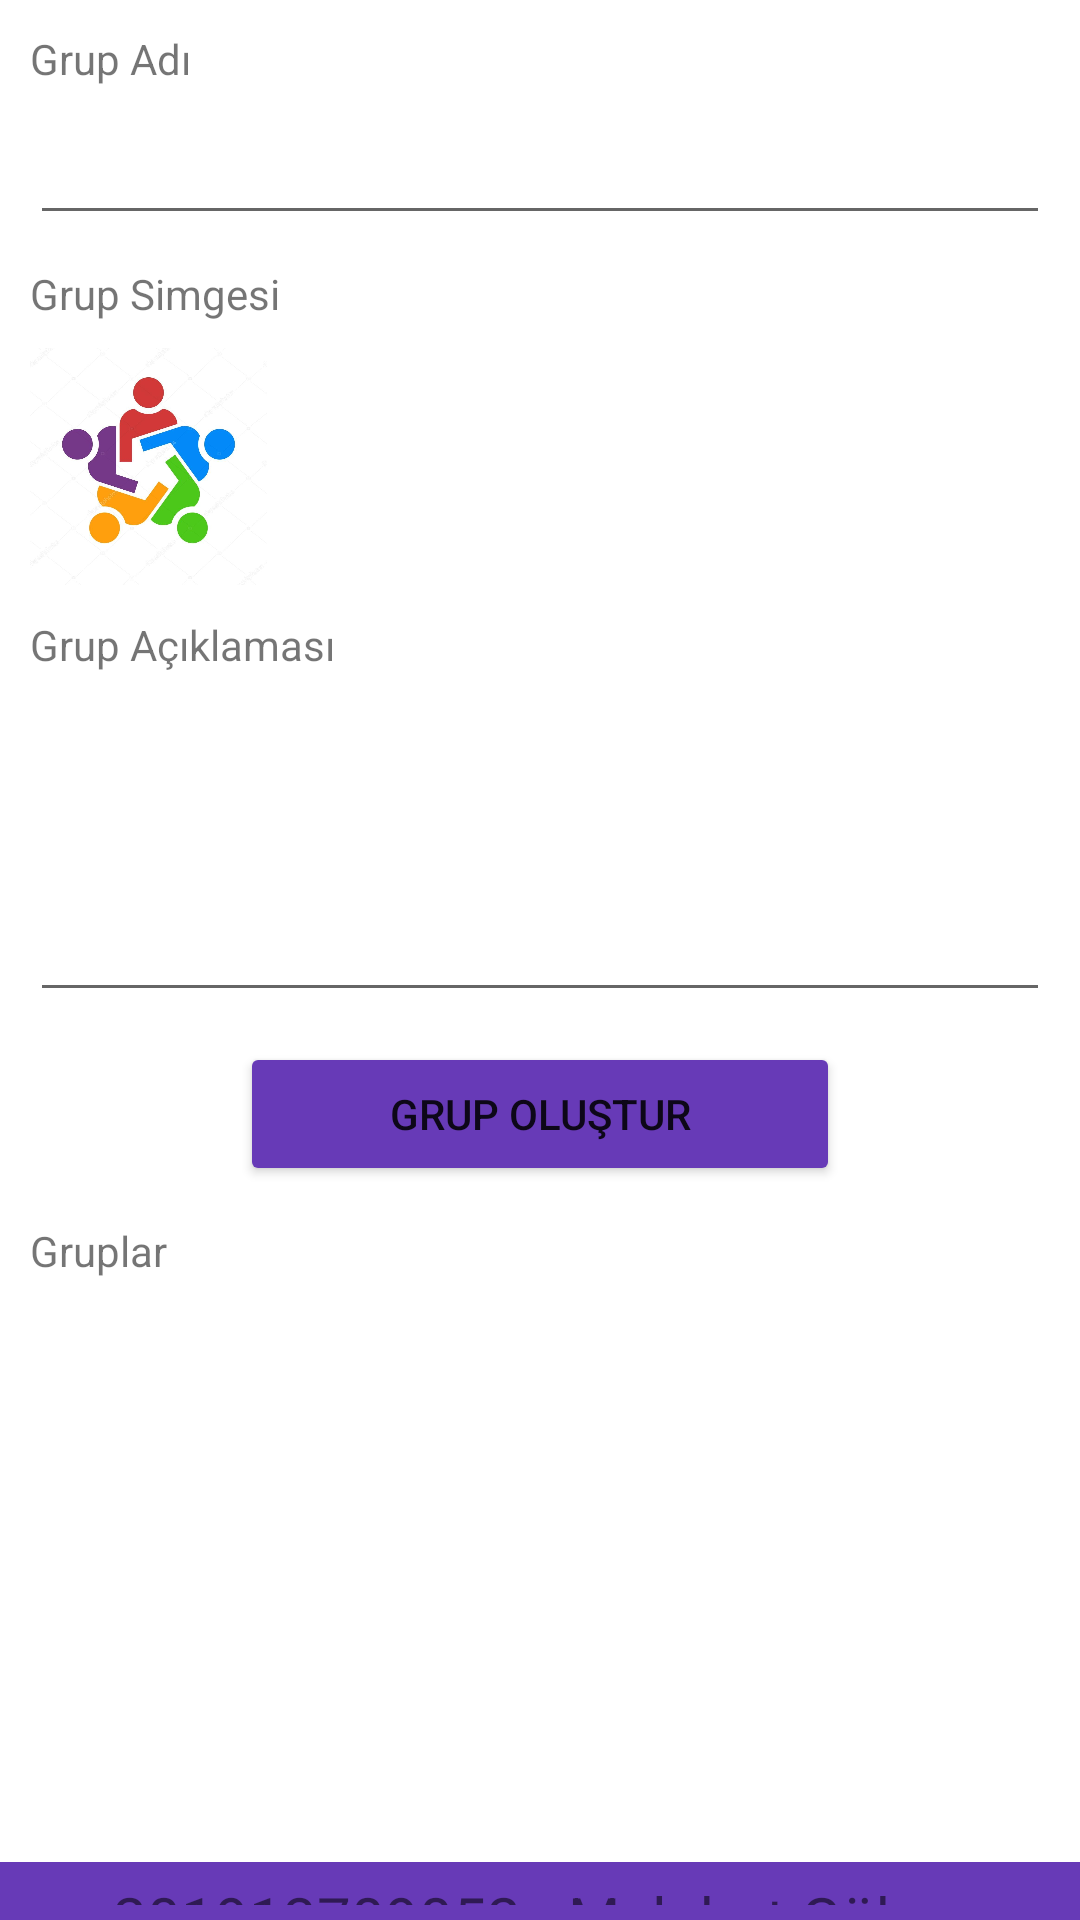

This screen was rendered from an Android layout file. Write that file and the resources it references.
<!-- AndroidManifest.xml: application theme Theme.GroupAndMessage -->
<!-- res/layout/fragment_create_group.xml -->
<?xml version="1.0" encoding="utf-8"?>
<FrameLayout xmlns:android="http://schemas.android.com/apk/res/android"
    xmlns:app="http://schemas.android.com/apk/res-auto"
    xmlns:tools="http://schemas.android.com/tools"
    android:layout_width="match_parent"
    android:layout_height="match_parent"
    tools:context=".ui.createGroup.CreateGroupFragment">

    <LinearLayout
        android:layout_width="match_parent"
        android:layout_height="match_parent"
        android:orientation="vertical">

        <LinearLayout
            android:layout_width="match_parent"
            android:layout_height="662dp"
            android:layout_weight="1"
            android:orientation="vertical"
            android:padding="10dp">

            <TextView
                android:id="@+id/textView9"
                android:layout_width="match_parent"
                android:layout_height="wrap_content"
                android:text="Grup Adı" />

            <EditText
                android:id="@+id/groupName"
                android:layout_width="match_parent"
                android:layout_height="wrap_content"
                android:layout_marginTop="8dp"
                android:ems="10"
                android:inputType="text" />

            <TextView
                android:id="@+id/textView10"
                android:layout_width="match_parent"
                android:layout_height="wrap_content"
                android:layout_marginTop="10dp"
                android:text="Grup Simgesi" />

            <ImageView
                android:id="@+id/groupImage"
                android:layout_width="79dp"
                android:layout_height="80dp"
                android:layout_marginTop="8dp"
                android:src="@drawable/topluluk" />

            <TextView
                android:id="@+id/textView11"
                android:layout_width="match_parent"
                android:layout_height="wrap_content"
                android:layout_marginTop="10dp"
                android:text="Grup Açıklaması" />

            <EditText
                android:id="@+id/groupExplanation"
                android:layout_width="match_parent"
                android:layout_height="105dp"
                android:layout_marginTop="8dp"
                android:ems="10"
                android:gravity="top|left"
                android:inputType="textMultiLine"
                android:padding="8dp" />

            <androidx.appcompat.widget.AppCompatButton
                android:id="@+id/btn_createGroup"
                android:layout_width="200dp"
                android:layout_height="wrap_content"
                android:layout_gravity="center"
                android:layout_marginTop="10dp"
                android:backgroundTint="#673AB7"
                android:text="GRUP OLUŞTUR" />

            <TextView
                android:id="@+id/textView12"
                android:layout_width="match_parent"
                android:layout_height="wrap_content"
                android:layout_marginTop="12dp"
                android:text="Gruplar" />

            <androidx.recyclerview.widget.RecyclerView
                android:id="@+id/recyclerView_groups"
                android:layout_width="match_parent"
                android:layout_height="match_parent"
                android:layout_marginTop="8dp" />
        </LinearLayout>

        <TextView
            android:id="@+id/textView8"
            android:layout_width="match_parent"
            android:layout_height="wrap_content"
            android:layout_weight="1"
            android:background="#673AB7"
            android:gravity="center"
            android:padding="5dp"
            android:text="201913709052 - Melahat Gökçe BEKTAŞ"
            android:textSize="20sp"
            app:layout_constraintBottom_toBottomOf="parent"
            app:layout_constraintEnd_toEndOf="parent"
            app:layout_constraintHorizontal_bias="0.0"
            app:layout_constraintStart_toStartOf="parent" />

    </LinearLayout>
</FrameLayout>
<!-- resources referenced by this layout -->
<resources>
  <!-- drawable topluluk: jpg bitmap (drawable, 45115 bytes) -->
  <style name="Theme.GroupAndMessage" parent="Theme.MaterialComponents.DayNight.NoActionBar">
          
          <item name="colorPrimary">@color/purple_500</item>
          <item name="colorPrimaryVariant">#673AB7</item>
          <item name="colorOnPrimary">@color/white</item>
          
          <item name="colorSecondary">@color/teal_200</item>
          <item name="colorSecondaryVariant">@color/teal_700</item>
          <item name="colorOnSecondary">@color/black</item>
          
          <item name="android:statusBarColor">?attr/colorPrimaryVariant</item>
          
      </style>
  <!-- not gathered from this repository: default colours our renderer supplied (Android Studio template values) -->
  <color name="purple_500">#FF6200EE</color>
  <color name="teal_200">#FF03DAC5</color>
  <color name="teal_700">#FF018786</color>
  <color name="black">#FF000000</color>
  <color name="white">#FFFFFFFF</color>
</resources>
